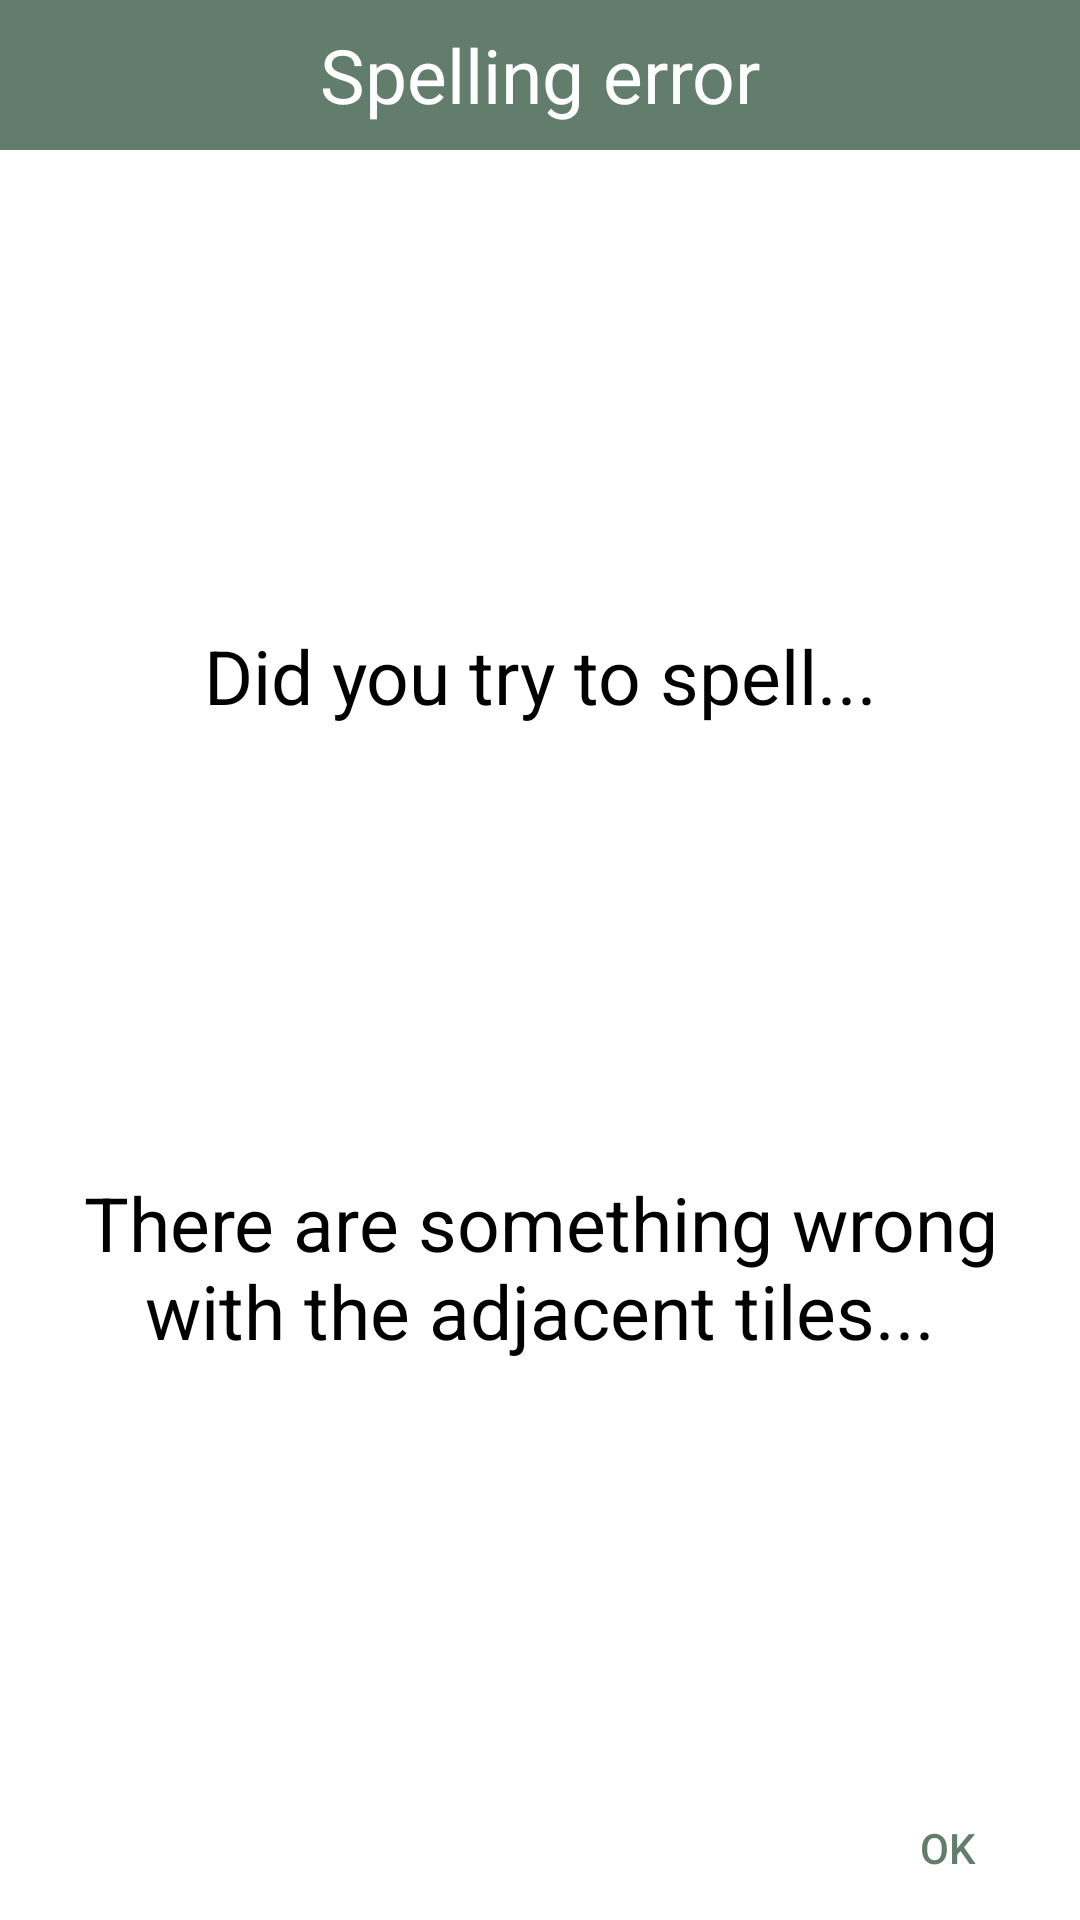

The Android layout XML behind this screen, and the referenced resources:
<!-- AndroidManifest.xml: application theme Theme.AppCompat.NoActionBar -->
<!-- res/layout/dialog_player_possiword.xml -->
<?xml version="1.0" encoding="utf-8"?>
<androidx.constraintlayout.widget.ConstraintLayout xmlns:android="http://schemas.android.com/apk/res/android"
    android:layout_width="match_parent"
    android:layout_height="wrap_content"
    xmlns:app="http://schemas.android.com/apk/res-auto"
    android:background="@color/white">

    <TextView
        android:id="@+id/title"
        android:layout_width="match_parent"
        android:layout_height="50dp"
        android:gravity="center"
        android:text="Spelling error"
        app:layout_constraintLeft_toLeftOf="parent"
        app:layout_constraintRight_toRightOf="parent"
        android:paddingHorizontal="20dp"
        app:layout_constraintTop_toTopOf="parent"
        android:textColor="@color/white"
        android:textSize="25sp"
        android:background="#637D6C"
        android:layout_marginBottom="10dp"
        />

    <TextView
        android:id="@+id/txt_possi_title"
        android:layout_width="match_parent"
        android:layout_height="wrap_content"
        android:text="Did you try to spell..."
        android:gravity="center"
        app:layout_constraintTop_toBottomOf="@id/title"
        app:layout_constraintBottom_toTopOf="@id/txt_possi_word"
        app:layout_constraintLeft_toLeftOf="parent"
        app:layout_constraintRight_toRightOf="parent"
        android:textColor="@color/black"
        android:layout_marginHorizontal="20dp"
        android:layout_marginTop="20dp"
        android:textSize="25sp" />

    <TextView
        android:id="@+id/txt_possi_word"
        android:layout_width="match_parent"
        android:layout_height="wrap_content"
        android:text="There are something wrong with the adjacent tiles..."
        android:gravity="center"
        app:layout_constraintTop_toBottomOf="@id/txt_possi_title"
        app:layout_constraintBottom_toTopOf="@id/possi_ok"
        app:layout_constraintLeft_toLeftOf="parent"
        app:layout_constraintRight_toRightOf="parent"
        android:textColor="@color/black"
        android:layout_marginHorizontal="20dp"
        android:layout_marginTop="10dp"
        android:textSize="25sp" />

    <Button
        android:id="@+id/possi_ok"
        android:layout_width="wrap_content"
        android:layout_height="wrap_content"
        android:text="ok"
        app:layout_constraintBottom_toBottomOf="parent"
        app:layout_constraintRight_toRightOf="parent"
        android:background="#0000"
        android:textColor="#637D6C"/>

</androidx.constraintlayout.widget.ConstraintLayout>
<!-- resources referenced by this layout -->
<resources>
  <color name="black">#FF000000</color>
  <color name="white">#FFFFFFFF</color>
</resources>
